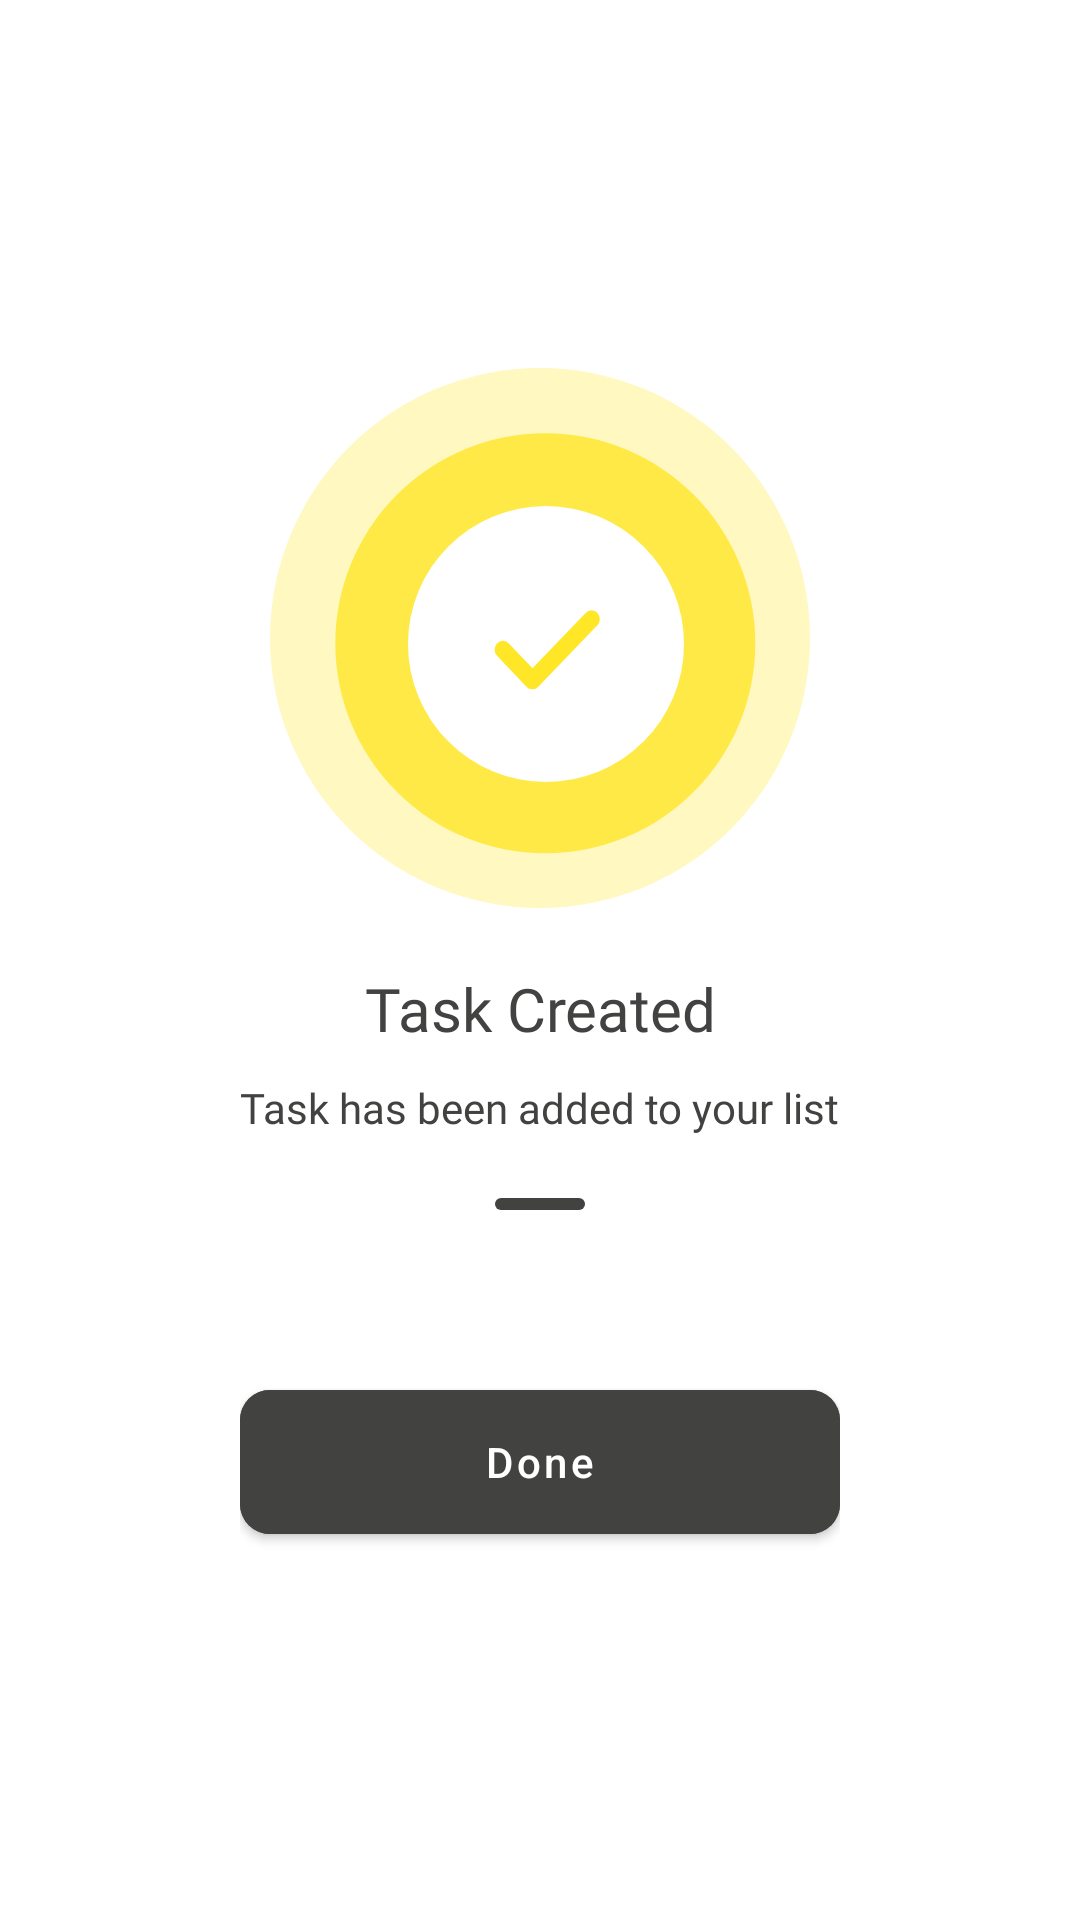

Here is an Android app screen rendered from its layout file. Give the layout XML and the strings, colors and styles it references.
<!-- AndroidManifest.xml: application theme AppTheme -->
<!-- res/layout/fragment_task_created.xml -->
<?xml version="1.0" encoding="utf-8"?>
<androidx.constraintlayout.widget.ConstraintLayout
    android:id="@+id/cl_task_created"
    xmlns:android="http://schemas.android.com/apk/res/android"
    android:layout_width="match_parent"
    android:layout_height="match_parent"
    xmlns:app="http://schemas.android.com/apk/res-auto">

  <LinearLayout
      android:id="@+id/ll"
      android:layout_width="wrap_content"
      android:layout_height="wrap_content"
      app:layout_constraintTop_toTopOf="parent"
      app:layout_constraintStart_toStartOf="parent"
      app:layout_constraintEnd_toEndOf="parent"
      app:layout_constraintBottom_toBottomOf="parent"
      android:orientation="vertical">

    <ImageView
        android:layout_width="wrap_content"
        android:layout_height="wrap_content"
        android:src="@drawable/ic_successfully_icon"
        android:layout_gravity="center_horizontal"/>

    <TextView
        android:id="@+id/tvCreateUpdate"
        android:layout_width="wrap_content"
        android:layout_height="wrap_content"
        android:layout_gravity="center"
        android:gravity="center"
        android:textColor="@color/colorText"
        android:text="@string/label_task_created"
        android:fontFamily="@font/kalam_bold"
        android:textSize="20sp"
        android:layout_marginTop="20dp"/>

    <TextView
        android:layout_width="wrap_content"
        android:layout_height="wrap_content"
        android:layout_gravity="center"
        android:gravity="center"
        android:textColor="@color/colorText"
        android:text="@string/label_task_has_been_added_to_list"
        android:fontFamily="@font/kalam_regular"
        android:textSize="14sp"
        android:layout_marginTop="10dp"/>

    <View
        android:layout_width="30dp"
        android:layout_height="4dp"
        android:background="@drawable/rectangle_bg_white"
        android:backgroundTint="@color/colorText"
        android:layout_gravity="center_horizontal"
        android:layout_marginTop="20.5dp"/>

    <com.google.android.material.button.MaterialButton
        android:id="@+id/button_done"
        android:layout_width="200dp"
        android:layout_height="60dp"
        android:layout_gravity="center_horizontal"
        android:layout_marginTop="54dp"
        android:backgroundTint="@color/colorText"
        app:cornerRadius="10dp"
        android:textColor="@color/colorPrimary"
        android:textAllCaps="false"
        android:text="@string/action_done"
        app:rippleColor="@color/colorAccent"/>

  </LinearLayout>

</androidx.constraintlayout.widget.ConstraintLayout>
<!-- resources referenced by this layout -->
<resources>
  <color name="colorAccent">#FFE728</color>
  <color name="colorPrimary">#FFFFFF</color>
  <color name="colorText">#424241</color>
  <!-- drawable ic_successfully_icon (drawable) -->
  <vector xmlns:android="http://schemas.android.com/apk/res/android"
      android:width="180dp"
      android:height="180dp"
      android:viewportWidth="180"
      android:viewportHeight="180">
    <path
        android:pathData="M90,0A90,90 0,1 1,0 90,90 90,0 0,1 90,0z"
        android:strokeAlpha="0.29"
        android:fillColor="@color/colorAccent"
        android:fillAlpha="0.29"/>
    <path
        android:pathData="M91.768,21.768A70,70 0,1 1,21.768 91.768,70 70,0 0,1 91.768,21.768z"
        android:strokeAlpha="0.8"
        android:fillColor="@color/colorAccent"
        android:fillAlpha="0.8"/>
    <path
        android:pathData="M92,92.001m-46,0a46,46 0,1 1,92 0a46,46 0,1 1,-92 0"
        android:fillColor="#fff"/>
    <path
        android:pathData="M109.112,85.765L89.433,106.233a2.7,2.7 0,0 1,-3.945 0l-9.817,-10.3a2.993,2.993 0,0 1,0 -4.12,2.7 2.7,0 0,1 3.945,0l7.889,8.24L105.211,81.641a2.7,2.7 0,0 1,3.945 0,3.037 3.037,0 0,1 -0.044,4.124z"
        android:fillColor="@color/colorAccent"/>
  </vector>
  <!-- drawable rectangle_bg_white (drawable) -->
  <?xml version="1.0" encoding="utf-8"?>
  <shape xmlns:android="http://schemas.android.com/apk/res/android"
      android:id="@+id/listview_background_shape">
      <corners android:radius="10dp" />
      <solid android:color="#ffff" />
  </shape>
  <string name="action_done">Done</string>
  <string name="label_task_created">Task Created</string>
  <string name="label_task_has_been_added_to_list">Task has been added to your list</string>
  <style name="AppTheme" parent="Theme.MaterialComponents.Light.NoActionBar">
          <item name="colorPrimary">@color/colorPrimary</item>
          <item name="colorPrimaryDark">@color/colorPrimaryDark</item>
          <item name="colorAccent">@color/colorAccent</item>
  
          <item name="android:windowDrawsSystemBarBackgrounds">true</item>
          <item name="android:windowContentTransitions">true</item>
          <item name="android:fontFamily">@font/kalam_regular</item>
          <item name="fontFamily">@font/kalam_regular</item>
  
          <item name="shapeAppearanceSmallComponent">@style/ShapeAppearance.MplayGround.SmallComponent</item>
          <item name="shapeAppearanceMediumComponent">@style/ShapeAppearance.MplayGround.MediumComponent</item>
          <item name="shapeAppearanceLargeComponent">@style/ShapeAppearance.MplayGround.LargeComponent</item>
  
      </style>
  <color name="colorPrimaryDark">#EFEFEF</color>
  <style name="ShapeAppearance.MplayGround.SmallComponent" parent="ShapeAppearance.MaterialComponents.SmallComponent">
          <item name="cornerFamily">rounded</item>
          <item name="cornerSize">@dimen/reply_small_component_corner_radius</item>
      </style>
  <style name="ShapeAppearance.MplayGround.MediumComponent" parent="ShapeAppearance.MaterialComponents.MediumComponent">
          <item name="cornerFamily">rounded</item>
          <item name="cornerSize">@dimen/reply_medium_component_corner_radius</item>
      </style>
  <style name="ShapeAppearance.MplayGround.LargeComponent" parent="ShapeAppearance.MaterialComponents.LargeComponent">
          <item name="cornerFamily">rounded</item>
          <item name="cornerSize">@dimen/reply_large_component_corner_radius</item>
      </style>
  <dimen name="reply_small_component_corner_radius">24dp</dimen>
  <dimen name="reply_medium_component_corner_radius">0dp</dimen>
  <dimen name="reply_large_component_corner_radius">12dp</dimen>
</resources>
